Labelled photos from "dataset_cleaned", an image-classification folder in Diogo-Rodriigues/AP_Modulo2. The possible labels are: biliary leaks, lithiasis, normal, stricture.

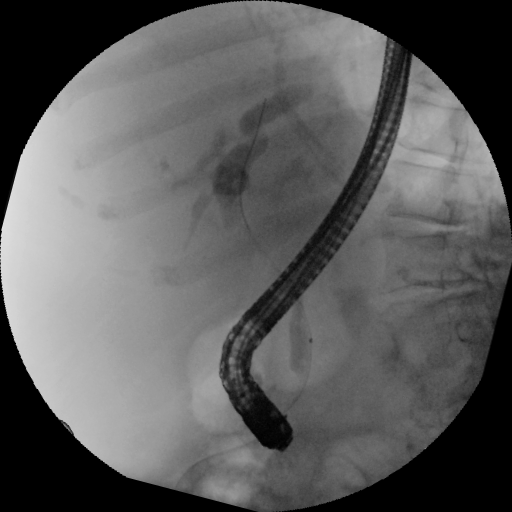
Label: stricture

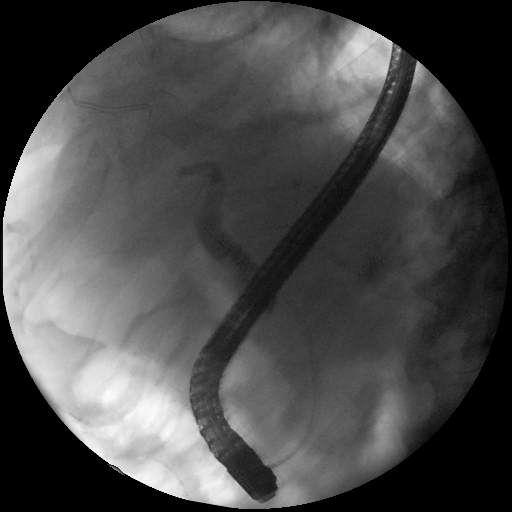
Label: lithiasis

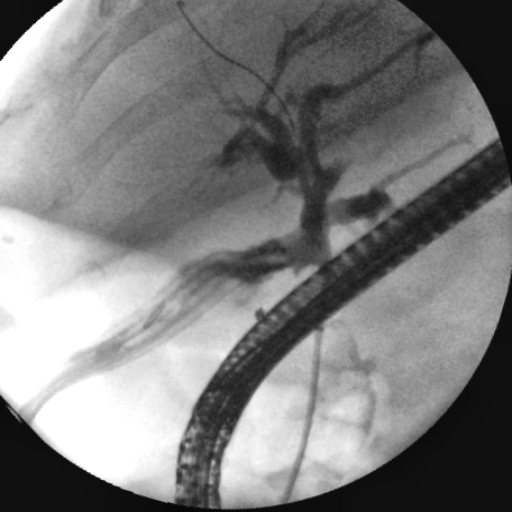
Label: biliary leaks

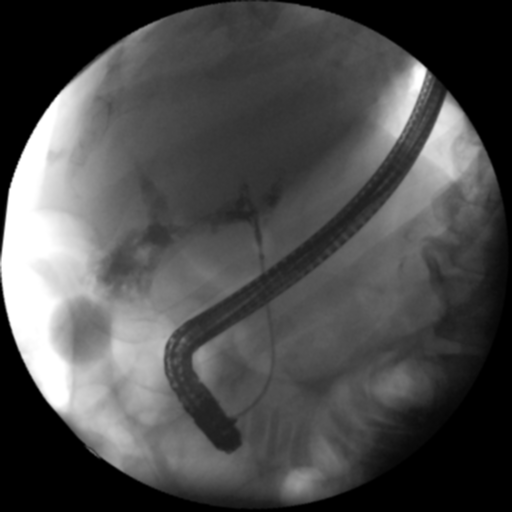
Label: biliary leaks

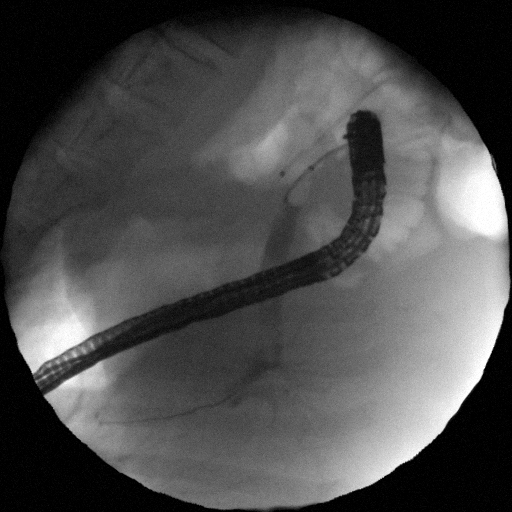
Label: normal

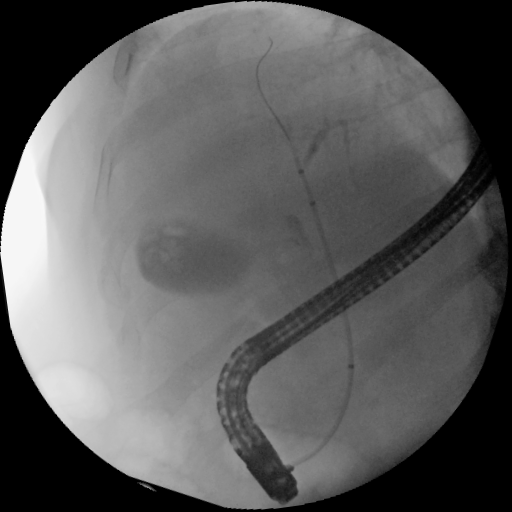
Label: normal
